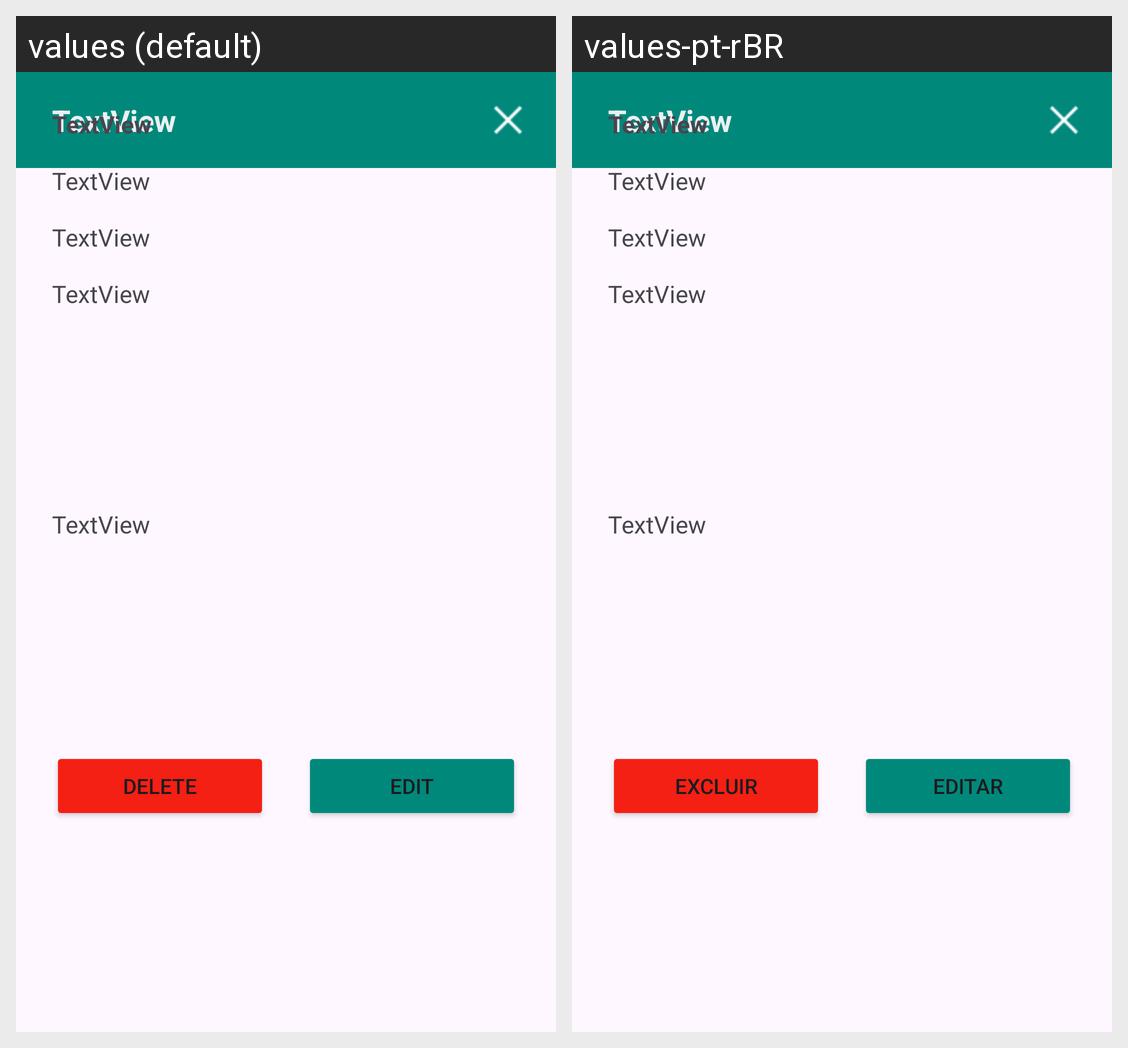

The same Android screen rendered under two of its app's locales, left to right. List the strings drawn on it with the default value and each locale's translation.
Android screen res/layout/dialog_funcionario.xml rendered under 2 locales, left to right: values (default), values-pt-rBR. Device: Nexus 5 (rendered at 1080×1920; each locale shown at half size, 540×960, under a caption strip naming it); theme Theme.LanchoneteMobile.
Strings drawn on this screen, with the default value and each locale's value (text and hints the layout hard-codes, and strings that could not be matched under every locale, appear in the picture but are not listed):

botaoEditar
  values: Edit
  values-pt-rBR: Editar

botaoExcluir
  values: Delete
  values-pt-rBR: Excluir
